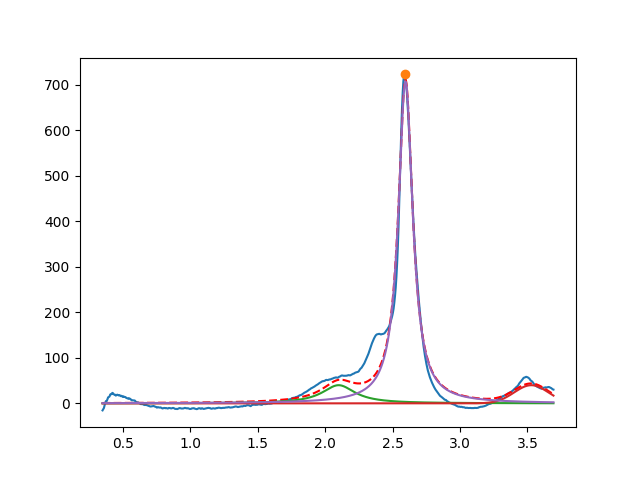

The table this chart was drawn from, first rows:
2.099999999999901945e+00, 3.999999999999749889e+01, 2.999999999999990452e-01, 8.309023695190042110e-16
3.528549846874430074e+00, 3.999999999998149036e+01, 2.976395077976999870e-01, 9.999999999999998890e-01
2.596008575857757794e+00, 7.072373867662589646e+02, 1.291409143000039061e-01, 9.538395429012639283e-17
